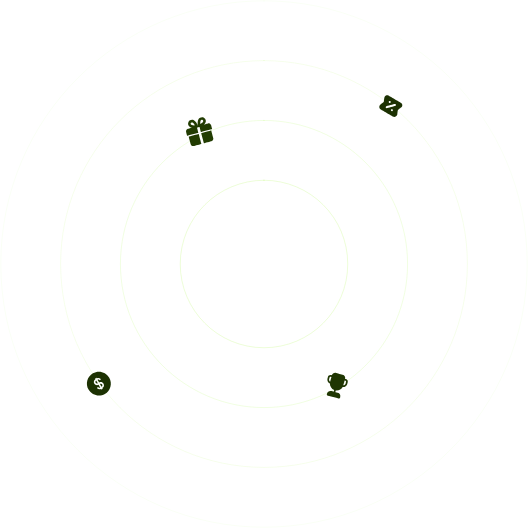
t = 0.00 s
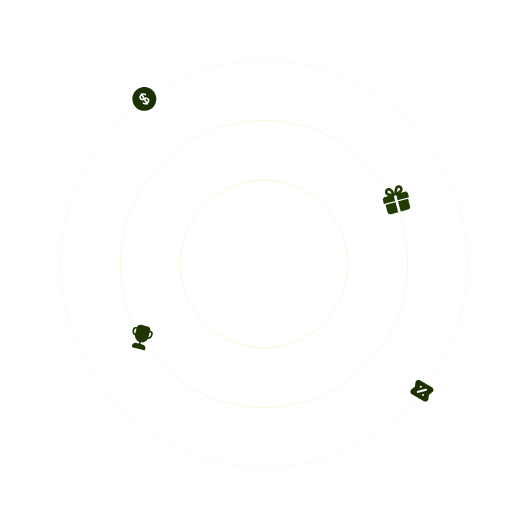
t = 2.50 s
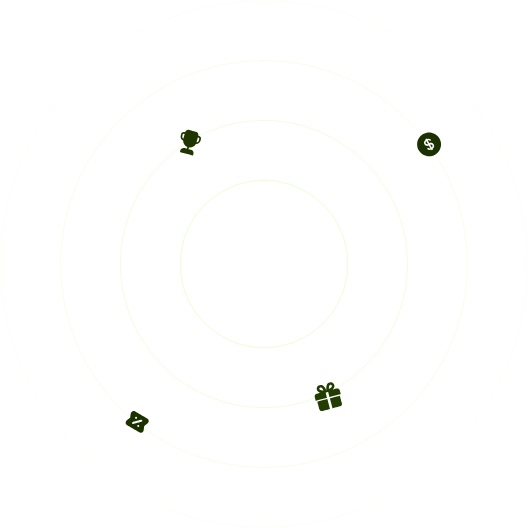
t = 5.00 s
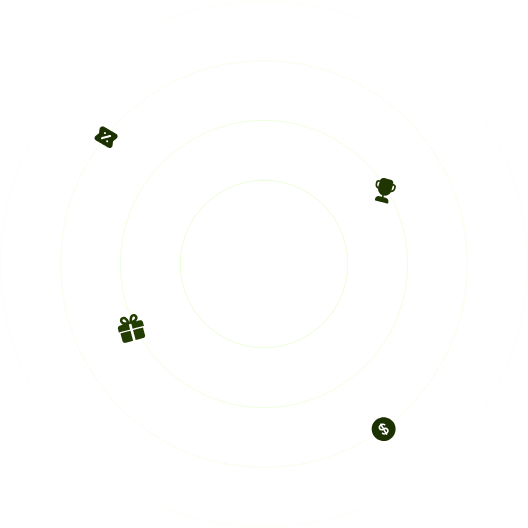
t = 7.50 s
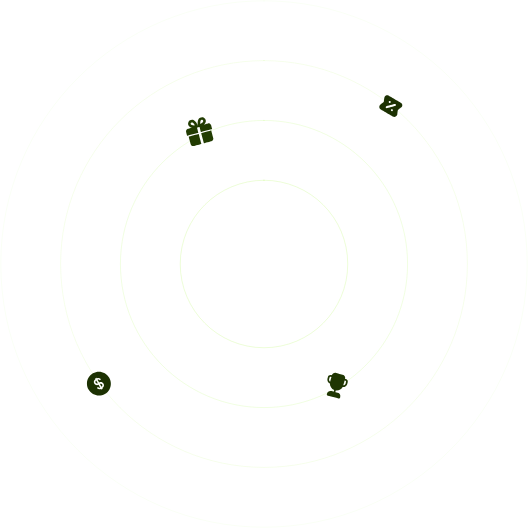
t = 10.00 s

The animated SVG that drew these frames (rendered in a browser with its animation timeline set to each time). Animation: 17 SMIL elements (animate=1,animateTransform=16); one cycle of 10.00 s, repeats indefinitely.

<svg xmlns="http://www.w3.org/2000/svg" xmlns:xlink="http://www.w3.org/1999/xlink" preserveAspectRatio="xMidYMid meet" width="662" height="662" viewBox="0 0 662 662" style="width:100%;height:100%"><defs><animateTransform repeatCount="indefinite" dur="10s" begin="0s" xlink:href="#_R_G_L_3_G" fill="freeze" attributeName="transform" from="0" to="-360" type="rotate" additive="sum" keyTimes="0;1" values="0;-360" keySplines="0.167 0.167 0.833 0.833" calcMode="spline"/><animateTransform repeatCount="indefinite" dur="10s" begin="0s" xlink:href="#_R_G_L_3_G" fill="freeze" attributeName="transform" from="-17.729 -18.896" to="-17.729 -18.896" type="translate" additive="sum" keyTimes="0;1" values="-17.729 -18.896;-17.729 -18.896" keySplines="0 0 1 1" calcMode="spline"/><animateTransform repeatCount="indefinite" dur="10s" begin="0s" xlink:href="#_R_G_L_3_G_N_1_T_0" fill="freeze" attributeName="transform" from="0" to="360" type="rotate" additive="sum" keyTimes="0;1" values="0;360" keySplines="0.167 0.167 0.833 0.833" calcMode="spline"/><animateTransform repeatCount="indefinite" dur="10s" begin="0s" xlink:href="#_R_G_L_3_G_N_1_T_0" fill="freeze" attributeName="transform" from="-50 -50" to="-50 -50" type="translate" additive="sum" keyTimes="0;1" values="-50 -50;-50 -50" keySplines="0 0 1 1" calcMode="spline"/><animateTransform repeatCount="indefinite" dur="10s" begin="0s" xlink:href="#_R_G_L_2_G" fill="freeze" attributeName="transform" from="0" to="-360" type="rotate" additive="sum" keyTimes="0;1" values="0;-360" keySplines="0.167 0.167 0.833 0.833" calcMode="spline"/><animateTransform repeatCount="indefinite" dur="10s" begin="0s" xlink:href="#_R_G_L_2_G" fill="freeze" attributeName="transform" from="-13.677 -16.646" to="-13.677 -16.646" type="translate" additive="sum" keyTimes="0;1" values="-13.677 -16.646;-13.677 -16.646" keySplines="0 0 1 1" calcMode="spline"/><animateTransform repeatCount="indefinite" dur="10s" begin="0s" xlink:href="#_R_G_L_2_G_N_1_T_0" fill="freeze" attributeName="transform" from="0" to="360" type="rotate" additive="sum" keyTimes="0;1" values="0;360" keySplines="0.167 0.167 0.833 0.833" calcMode="spline"/><animateTransform repeatCount="indefinite" dur="10s" begin="0s" xlink:href="#_R_G_L_2_G_N_1_T_0" fill="freeze" attributeName="transform" from="-50 -50" to="-50 -50" type="translate" additive="sum" keyTimes="0;1" values="-50 -50;-50 -50" keySplines="0 0 1 1" calcMode="spline"/><animateTransform repeatCount="indefinite" dur="10s" begin="0s" xlink:href="#_R_G_L_1_G" fill="freeze" attributeName="transform" from="0" to="-360" type="rotate" additive="sum" keyTimes="0;1" values="0;-360" keySplines="0.167 0.167 0.833 0.833" calcMode="spline"/><animateTransform repeatCount="indefinite" dur="10s" begin="0s" xlink:href="#_R_G_L_1_G" fill="freeze" attributeName="transform" from="-17.382 -17.382" to="-17.382 -17.382" type="translate" additive="sum" keyTimes="0;1" values="-17.382 -17.382;-17.382 -17.382" keySplines="0 0 1 1" calcMode="spline"/><animateTransform repeatCount="indefinite" dur="10s" begin="0s" xlink:href="#_R_G_L_1_G_N_1_T_0" fill="freeze" attributeName="transform" from="0" to="360" type="rotate" additive="sum" keyTimes="0;1" values="0;360" keySplines="0.167 0.167 0.833 0.833" calcMode="spline"/><animateTransform repeatCount="indefinite" dur="10s" begin="0s" xlink:href="#_R_G_L_1_G_N_1_T_0" fill="freeze" attributeName="transform" from="-50 -50" to="-50 -50" type="translate" additive="sum" keyTimes="0;1" values="-50 -50;-50 -50" keySplines="0 0 1 1" calcMode="spline"/><animateTransform repeatCount="indefinite" dur="10s" begin="0s" xlink:href="#_R_G_L_0_G" fill="freeze" attributeName="transform" from="0" to="-360" type="rotate" additive="sum" keyTimes="0;1" values="0;-360" keySplines="0.167 0.167 0.833 0.833" calcMode="spline"/><animateTransform repeatCount="indefinite" dur="10s" begin="0s" xlink:href="#_R_G_L_0_G" fill="freeze" attributeName="transform" from="-14.723 -13.819" to="-14.723 -13.819" type="translate" additive="sum" keyTimes="0;1" values="-14.723 -13.819;-14.723 -13.819" keySplines="0 0 1 1" calcMode="spline"/><animateTransform repeatCount="indefinite" dur="10s" begin="0s" xlink:href="#_R_G_L_0_G_N_1_T_0" fill="freeze" attributeName="transform" from="0" to="360" type="rotate" additive="sum" keyTimes="0;1" values="0;360" keySplines="0.167 0.167 0.833 0.833" calcMode="spline"/><animateTransform repeatCount="indefinite" dur="10s" begin="0s" xlink:href="#_R_G_L_0_G_N_1_T_0" fill="freeze" attributeName="transform" from="-50 -50" to="-50 -50" type="translate" additive="sum" keyTimes="0;1" values="-50 -50;-50 -50" keySplines="0 0 1 1" calcMode="spline"/><animate attributeType="XML" attributeName="opacity" dur="10s" from="0" to="1" xlink:href="#time_group"/></defs><g id="_R_G"><g id="_R_G_L_4_G" transform=" translate(331, 331) translate(-330.5, -330.5)"><g id="_R_G_L_4_G_D_0_P_0_G_0_T_0" transform=" translate(330.5, 330.5) translate(0, 0)"><path id="_R_G_L_4_G_D_0_P_0" stroke="#8bf406" stroke-linecap="round" stroke-linejoin="round" fill="none" stroke-width="1" stroke-opacity="1" opacity="0.2" d=" M0 -105 C57.99,-105 105,-57.99 105,0 C105,57.99 57.99,105 0,105 C-57.99,105 -105,57.99 -105,0 C-105,-57.99 -57.99,-105 0,-105z "/></g><g id="_R_G_L_4_G_D_1_P_0_G_0_T_0" transform=" translate(330.5, 330.5) translate(0, 0)"><path id="_R_G_L_4_G_D_1_P_0" stroke="#8bf406" stroke-linecap="round" stroke-linejoin="round" fill="none" stroke-width="1" stroke-opacity="1" opacity="0.15" d=" M0 -180 C99.41,-180 180,-99.41 180,0 C180,99.41 99.41,180 0,180 C-99.41,180 -180,99.41 -180,0 C-180,-99.41 -99.41,-180 0,-180z "/></g><g id="_R_G_L_4_G_D_2_P_0_G_0_T_0" transform=" translate(330.5, 330.5) translate(0, 0)"><path id="_R_G_L_4_G_D_2_P_0" stroke="#8bf406" stroke-linecap="round" stroke-linejoin="round" fill="none" stroke-width="1" stroke-opacity="1" opacity="0.1" d=" M0 -255 C140.83,-255 255,-140.83 255,0 C255,140.83 140.83,255 0,255 C-140.83,255 -255,140.83 -255,0 C-255,-140.83 -140.83,-255 0,-255z "/></g><g id="_R_G_L_4_G_D_3_P_0_G_0_T_0" transform=" translate(330.5, 330.5) translate(0, 0)"><path id="_R_G_L_4_G_D_3_P_0" stroke="#8bf406" stroke-linecap="round" stroke-linejoin="round" fill="none" stroke-width="1" stroke-opacity="1" opacity="0.05" d=" M0 -330 C182.25,-330 330,-182.25 330,0 C330,182.25 182.25,330 0,330 C-182.25,330 -330,182.25 -330,0 C-330,-182.25 -182.25,-330 0,-330z "/></g></g><g id="_R_G_L_3_G_N_1_T_0" transform=" translate(331, 331)"><g id="_R_G_L_3_G" transform=" translate(-30.641, -116.161)"><path id="_R_G_L_3_G_D_0_P_0" fill="#223c02" fill-opacity="1" fill-rule="nonzero" d=" M3.97 25.36 C3.97,25.36 6.49,34.78 6.49,34.78 C6.95,36.51 8.74,37.54 10.47,37.08 C10.47,37.08 19.89,34.56 19.89,34.56 C19.89,34.56 16.52,22 16.52,22 C16.52,22 3.97,25.36 3.97,25.36z  M19.66 21.16 C19.66,21.16 23.03,33.71 23.03,33.71 C23.03,33.71 32.44,31.19 32.44,31.19 C34.18,30.73 35.21,28.94 34.74,27.21 C34.74,27.21 32.22,17.79 32.22,17.79 C32.22,17.79 19.66,21.16 19.66,21.16z  M28.13 8.8 C28.13,8.8 23.24,10.11 23.24,10.11 C23.86,9.56 24.38,8.92 24.81,8.21 C25.45,7.09 25.63,5.76 25.29,4.51 C24.96,3.26 24.14,2.2 23.02,1.55 C20.77,0.25 17.67,1.08 16.37,3.33 C14.49,6.59 15.43,11.52 15.55,12.07 C15.55,12.1 15.58,12.13 15.58,12.16 C15.58,12.16 15.55,12.17 15.55,12.17 C15.55,12.13 15.55,12.1 15.54,12.07 C15.37,11.54 13.73,6.79 10.47,4.91 C8.21,3.61 5.11,4.44 3.81,6.7 C3.16,7.82 2.99,9.15 3.32,10.4 C3.66,11.64 4.47,12.71 5.59,13.36 C6.3,13.77 7.09,14.04 7.9,14.21 C7.9,14.21 3.01,15.52 3.01,15.52 C1.28,15.99 0.25,17.77 0.71,19.5 C0.71,19.5 1.98,24.21 1.98,24.21 C1.98,24.21 16.1,20.43 16.1,20.43 C16.1,20.43 14.42,14.15 14.42,14.15 C14.42,14.15 17.56,13.31 17.56,13.31 C17.56,13.31 19.24,19.59 19.24,19.59 C19.24,19.59 33.37,15.8 33.37,15.8 C33.37,15.8 32.11,11.09 32.11,11.09 C31.88,10.26 31.34,9.55 30.59,9.12 C29.85,8.69 28.96,8.57 28.13,8.8z  M7.22 10.54 C6.94,10.38 6.72,10.14 6.58,9.85 C6.43,9.56 6.38,9.24 6.42,8.92 C6.47,8.61 6.6,8.31 6.81,8.07 C7.02,7.82 7.3,7.65 7.61,7.57 C8.03,7.45 8.47,7.51 8.84,7.73 C10.02,8.4 11,9.92 11.66,11.23 C10.2,11.31 8.38,11.22 7.22,10.54z  M18.49 9.4 C18.41,7.94 18.5,6.13 19.18,4.96 C19.4,4.58 19.75,4.31 20.17,4.2 C20.59,4.09 21.03,4.15 21.4,4.36 C22.17,4.81 22.44,5.81 21.99,6.58 C21.31,7.76 19.8,8.74 18.49,9.4z "/></g></g><g id="_R_G_L_2_G_N_1_T_0" transform=" translate(331, 331)"><g id="_R_G_L_2_G" transform=" translate(142.017, 202.361)"><path id="_R_G_L_2_G_D_0_P_0" fill="#1f3602" fill-opacity="1" fill-rule="nonzero" d=" M6.78 3.89 C6.78,3.89 5.74,3.61 5.74,3.61 C4.03,3.15 2.26,4.17 1.8,5.89 C1.8,5.89 1.25,7.96 1.25,7.96 C0.56,10.55 1.89,13.2 4.27,14.24 C4.21,17.74 6.31,20.98 9.61,22.32 C9.61,22.32 9.03,24.46 9.03,24.46 C9.03,24.46 5.93,23.63 5.93,23.63 C3.64,23.01 1.3,24.37 0.68,26.65 C0.68,26.65 0.4,27.7 0.4,27.7 C0.25,28.27 0.59,28.86 1.16,29.01 C1.16,29.01 15.65,32.89 15.65,32.89 C16.22,33.04 16.81,32.7 16.96,32.13 C16.96,32.13 17.24,31.09 17.24,31.09 C17.85,28.81 16.49,26.46 14.21,25.84 C14.21,25.84 11.1,25.01 11.1,25.01 C11.1,25.01 11.68,22.88 11.68,22.88 C15.2,23.37 18.64,21.61 20.33,18.55 C22.92,18.83 25.4,17.2 26.09,14.61 C26.09,14.61 26.64,12.54 26.64,12.54 C27.1,10.83 26.08,9.07 24.37,8.61 C24.37,8.61 23.34,8.33 23.34,8.33 C23.95,6.04 22.59,3.69 20.31,3.08 C20.31,3.08 12.03,0.86 12.03,0.86 C9.74,0.25 7.39,1.61 6.78,3.89z  M22.78 10.4 C22.78,10.4 23.82,10.68 23.82,10.68 C24.39,10.83 24.73,11.42 24.57,11.99 C24.57,11.99 24.02,14.06 24.02,14.06 C23.66,15.41 22.49,16.33 21.17,16.43 C21.17,16.43 22.78,10.4 22.78,10.4z  M6.23 5.96 C6.23,5.96 4.61,11.99 4.61,11.99 C3.52,11.24 2.96,9.86 3.32,8.51 C3.32,8.51 3.87,6.44 3.87,6.44 C4.03,5.87 4.62,5.53 5.19,5.68 C5.19,5.68 6.23,5.96 6.23,5.96z "/></g></g><g id="_R_G_L_1_G_N_1_T_0" transform=" translate(331, 331)"><g id="_R_G_L_1_G" transform=" translate(-157, 200)"><path id="_R_G_L_1_G_D_0_P_0" fill="#1c3102" fill-opacity="1" fill-rule="nonzero" d=" M30.37 9.88 C34.51,17.06 32.06,26.23 24.88,30.37 C17.71,34.52 8.53,32.06 4.39,24.88 C0.25,17.71 2.71,8.53 9.88,4.39 C17.06,0.25 26.23,2.71 30.37,9.88z  M14.02 13.55 C13.06,14.1 12.73,15.33 13.28,16.28 C13.84,17.24 15.06,17.57 16.02,17.02 C16.02,17.02 14.02,13.55 14.02,13.55z  M14.75 10.82 C14.75,10.82 14.25,9.95 14.25,9.95 C14.25,9.95 12.52,10.95 12.52,10.95 C12.52,10.95 13.02,11.82 13.02,11.82 C11.1,12.93 10.45,15.37 11.55,17.28 C12.66,19.2 15.1,19.85 17.02,18.75 C17.02,18.75 19.02,22.21 19.02,22.21 C18.26,22.65 17.34,22.54 16.72,22 C16.3,21.64 15.67,21.69 15.31,22.11 C14.95,22.53 15,23.16 15.42,23.52 C16.67,24.59 18.51,24.82 20.02,23.95 C20.02,23.95 20.52,24.81 20.52,24.81 C20.52,24.81 22.25,23.81 22.25,23.81 C22.25,23.81 21.75,22.95 21.75,22.95 C23.66,21.84 24.32,19.39 23.21,17.48 C22.11,15.57 19.66,14.91 17.75,16.02 C17.75,16.02 15.75,12.55 15.75,12.55 C16.5,12.12 17.42,12.23 18.05,12.76 C18.47,13.12 19.1,13.07 19.46,12.65 C19.82,12.23 19.77,11.6 19.35,11.24 C18.1,10.17 16.26,9.95 14.75,10.82z  M18.75 17.75 C18.75,17.75 20.75,21.21 20.75,21.21 C21.71,20.66 22.03,19.44 21.48,18.48 C20.93,17.52 19.71,17.2 18.75,17.75z "/></g></g><g id="_R_G_L_0_G_N_1_T_0" transform=" translate(331, 331)"><g id="_R_G_L_0_G" transform=" translate(208.984, -147.999)"><path id="_R_G_L_0_G_D_0_P_0" fill="#1c3102" fill-opacity="1" fill-rule="nonzero" d=" M23.44 19.41 C23.46,19.24 23.52,19.08 23.6,18.93 C23.68,18.79 23.8,18.66 23.93,18.56 C23.93,18.56 27.66,15.75 27.66,15.75 C28.16,15.38 28.55,14.9 28.82,14.34 C29.08,13.78 29.2,13.16 29.16,12.54 C29.13,11.93 28.95,11.33 28.63,10.8 C28.31,10.27 27.86,9.83 27.33,9.51 C27.33,9.51 12.14,0.74 12.14,0.74 C11.6,0.44 11,0.28 10.38,0.26 C9.76,0.25 9.15,0.39 8.6,0.67 C8.05,0.95 7.58,1.36 7.22,1.87 C6.87,2.38 6.64,2.96 6.57,3.57 C6.57,3.57 6.01,8.21 6.01,8.21 C5.99,8.38 5.93,8.54 5.85,8.68 C5.76,8.83 5.65,8.96 5.52,9.06 C5.52,9.06 1.78,11.86 1.78,11.86 C1.29,12.23 0.89,12.72 0.63,13.28 C0.37,13.84 0.25,14.46 0.28,15.07 C0.32,15.69 0.5,16.29 0.82,16.82 C1.14,17.35 1.59,17.79 2.12,18.1 C2.12,18.1 17.31,26.87 17.31,26.87 C17.85,27.18 18.45,27.35 19.07,27.37 C19.69,27.39 20.31,27.25 20.86,26.97 C21.42,26.69 21.9,26.28 22.25,25.77 C22.61,25.27 22.84,24.68 22.91,24.06 C22.91,24.06 23.44,19.41 23.44,19.41z  M13.97 7.59 C14.19,7.71 14.36,7.9 14.47,8.12 C14.58,8.34 14.62,8.59 14.59,8.84 C14.56,9.08 14.45,9.31 14.29,9.5 C14.13,9.69 13.91,9.82 13.67,9.88 C13.43,9.95 13.18,9.94 12.95,9.86 C12.71,9.78 12.5,9.63 12.35,9.44 C12.2,9.24 12.11,9 12.1,8.76 C12.08,8.51 12.14,8.26 12.26,8.05 C12.43,7.76 12.7,7.55 13.02,7.46 C13.35,7.38 13.69,7.42 13.97,7.59z  M15.47 20.03 C15.26,19.9 15.08,19.72 14.98,19.5 C14.87,19.27 14.83,19.02 14.86,18.78 C14.89,18.53 14.99,18.3 15.16,18.12 C15.32,17.93 15.54,17.8 15.78,17.73 C16.01,17.67 16.27,17.68 16.5,17.76 C16.74,17.84 16.94,17.98 17.09,18.18 C17.24,18.38 17.33,18.61 17.35,18.86 C17.37,19.11 17.31,19.35 17.18,19.57 C17.02,19.86 16.75,20.07 16.42,20.15 C16.1,20.24 15.76,20.19 15.47,20.03z  M20.18 13.65 C20.18,13.65 9.91,16.4 9.91,16.4 C9.75,16.44 9.59,16.45 9.42,16.43 C9.26,16.41 9.1,16.36 8.96,16.28 C8.82,16.19 8.69,16.08 8.59,15.95 C8.49,15.82 8.42,15.67 8.37,15.51 C8.33,15.35 8.32,15.18 8.34,15.02 C8.36,14.85 8.41,14.7 8.5,14.55 C8.58,14.41 8.69,14.29 8.82,14.19 C8.95,14.08 9.1,14.01 9.26,13.97 C9.26,13.97 19.53,11.22 19.53,11.22 C19.86,11.13 20.2,11.18 20.49,11.34 C20.78,11.51 20.99,11.78 21.07,12.11 C21.16,12.43 21.11,12.77 20.95,13.06 C20.78,13.35 20.51,13.56 20.18,13.65z "/></g></g></g><g id="time_group"/></svg>